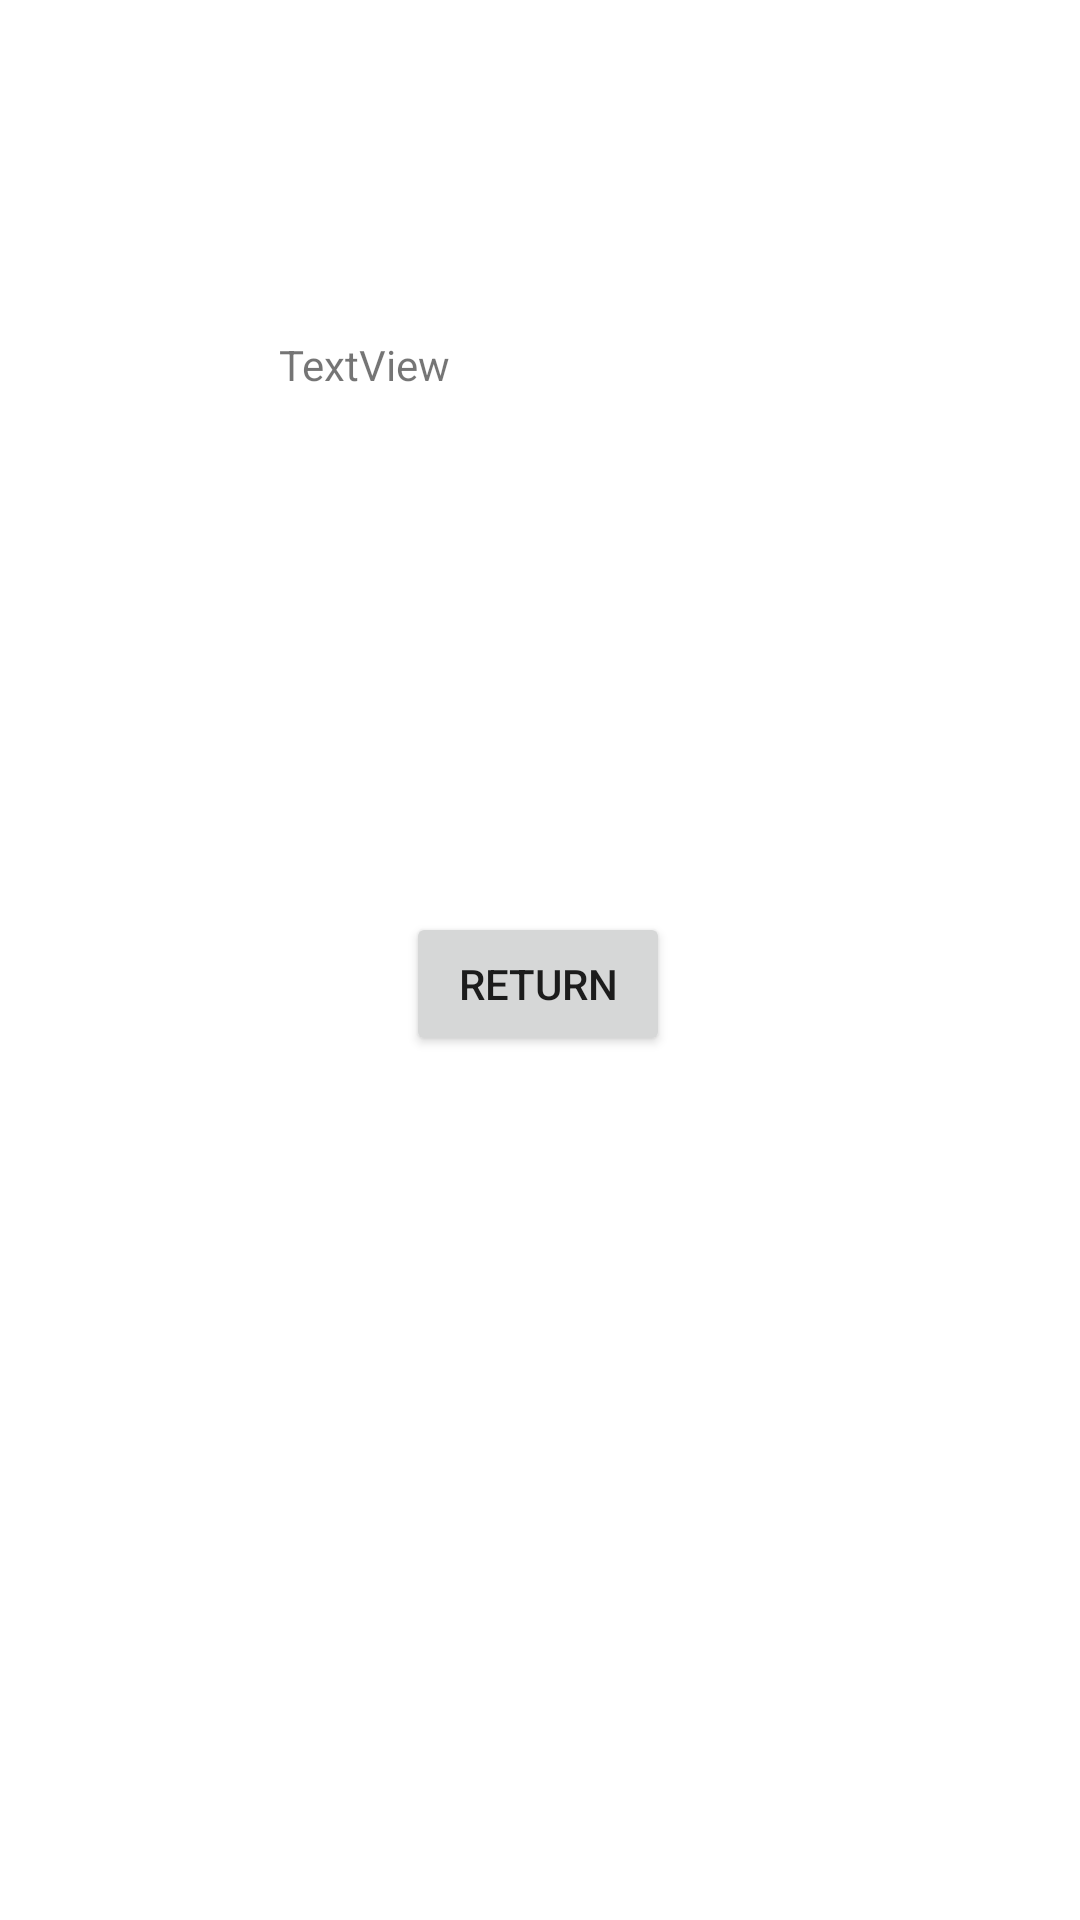

Write the Android layout XML for this screen, with the resource values it uses.
<!-- AndroidManifest.xml: application theme Theme.NomicGameManagerMobile -->
<!-- res/layout/activity_temp.xml -->
<?xml version="1.0" encoding="utf-8"?>
<androidx.constraintlayout.widget.ConstraintLayout xmlns:android="http://schemas.android.com/apk/res/android"
    xmlns:app="http://schemas.android.com/apk/res-auto"
    xmlns:tools="http://schemas.android.com/tools"
    android:layout_width="match_parent"
    android:layout_height="match_parent">


    <TextView
        android:id="@+id/textView"
        android:layout_width="174dp"
        android:layout_height="40dp"
        android:layout_marginTop="112dp"
        android:text="TextView"
        app:layout_constraintEnd_toEndOf="parent"
        app:layout_constraintStart_toStartOf="parent"
        app:layout_constraintTop_toTopOf="parent" />

    <Button
        android:id="@+id/button"
        android:layout_width="wrap_content"
        android:layout_height="wrap_content"
        android:layout_marginBottom="288dp"
        android:text="Return"
        app:layout_constraintBottom_toBottomOf="parent"
        app:layout_constraintEnd_toEndOf="parent"
        app:layout_constraintHorizontal_bias="0.498"
        app:layout_constraintStart_toStartOf="parent" />
</androidx.constraintlayout.widget.ConstraintLayout>
<!-- resources referenced by this layout -->
<resources>
  <style name="Theme.NomicGameManagerMobile" parent="Theme.MaterialComponents.DayNight.DarkActionBar">
          
          <item name="colorPrimary">@color/purple_500</item>
          <item name="colorPrimaryVariant">@color/purple_700</item>
          <item name="colorOnPrimary">@color/white</item>
          
          <item name="colorSecondary">@color/teal_200</item>
          <item name="colorSecondaryVariant">@color/teal_700</item>
          <item name="colorOnSecondary">@color/black</item>
          
          <item name="android:statusBarColor">?attr/colorPrimaryVariant</item>
          
      </style>
  <!-- not gathered from this repository: default colours our renderer supplied (Android Studio template values) -->
  <color name="purple_500">#FF6200EE</color>
  <color name="purple_700">#FF3700B3</color>
  <color name="teal_200">#FF03DAC5</color>
  <color name="teal_700">#FF018786</color>
  <color name="black">#FF000000</color>
  <color name="white">#FFFFFFFF</color>
</resources>
